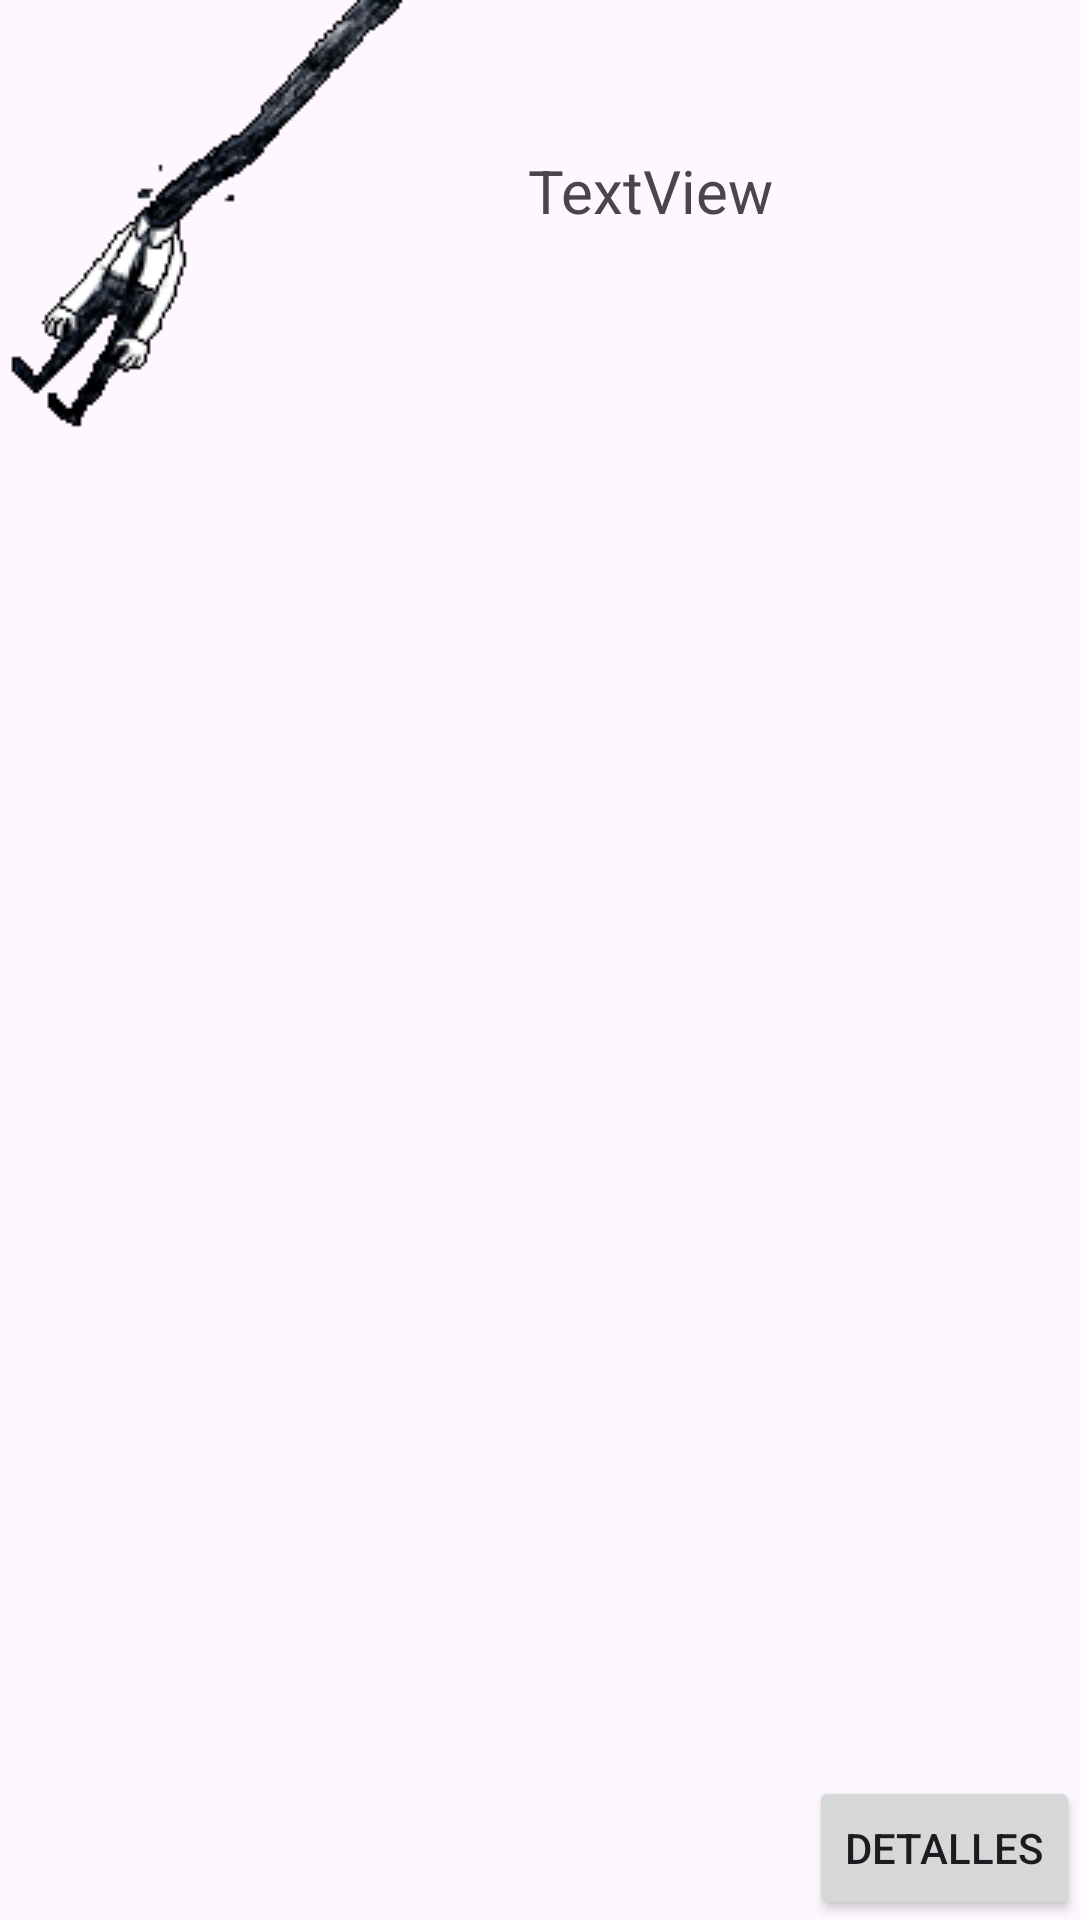

The Android layout XML behind this screen, and the referenced resources:
<!-- AndroidManifest.xml: application theme Theme.Off -->
<!-- res/layout/ghost_card.xml -->
<?xml version="1.0" encoding="utf-8"?>
<androidx.constraintlayout.widget.ConstraintLayout xmlns:android="http://schemas.android.com/apk/res/android"
    xmlns:app="http://schemas.android.com/apk/res-auto"
    xmlns:tools="http://schemas.android.com/tools"
    android:layout_width="match_parent"
    android:layout_height="wrap_content">

    <ImageView
        android:id="@+id/img"
        android:layout_width="wrap_content"
        android:layout_height="wrap_content"
        app:layout_constraintStart_toStartOf="parent"
        app:layout_constraintTop_toTopOf="parent"
        app:srcCompat="@drawable/burnt" />

    <TextView
        android:id="@+id/name"
        android:layout_width="wrap_content"
        android:layout_height="wrap_content"
        android:layout_marginStart="5dp"
        android:layout_marginTop="50dp"
        android:text="TextView"
        android:textSize="20sp"
        app:layout_constraintStart_toEndOf="@+id/img"
        app:layout_constraintTop_toTopOf="parent" />

    <Button
        android:id="@+id/detail"
        android:layout_width="wrap_content"
        android:layout_height="wrap_content"
        android:text="Detalles"
        app:layout_constraintBottom_toBottomOf="parent"
        app:layout_constraintEnd_toEndOf="parent" />
</androidx.constraintlayout.widget.ConstraintLayout>
<!-- resources referenced by this layout -->
<resources>
  <!-- drawable burnt: webp bitmap (drawable, 3184 bytes) -->
  <style name="Theme.Off" parent="Base.Theme.Off" />
  <style name="Base.Theme.Off" parent="Theme.Material3.DayNight.NoActionBar">
          
          
      </style>
</resources>
